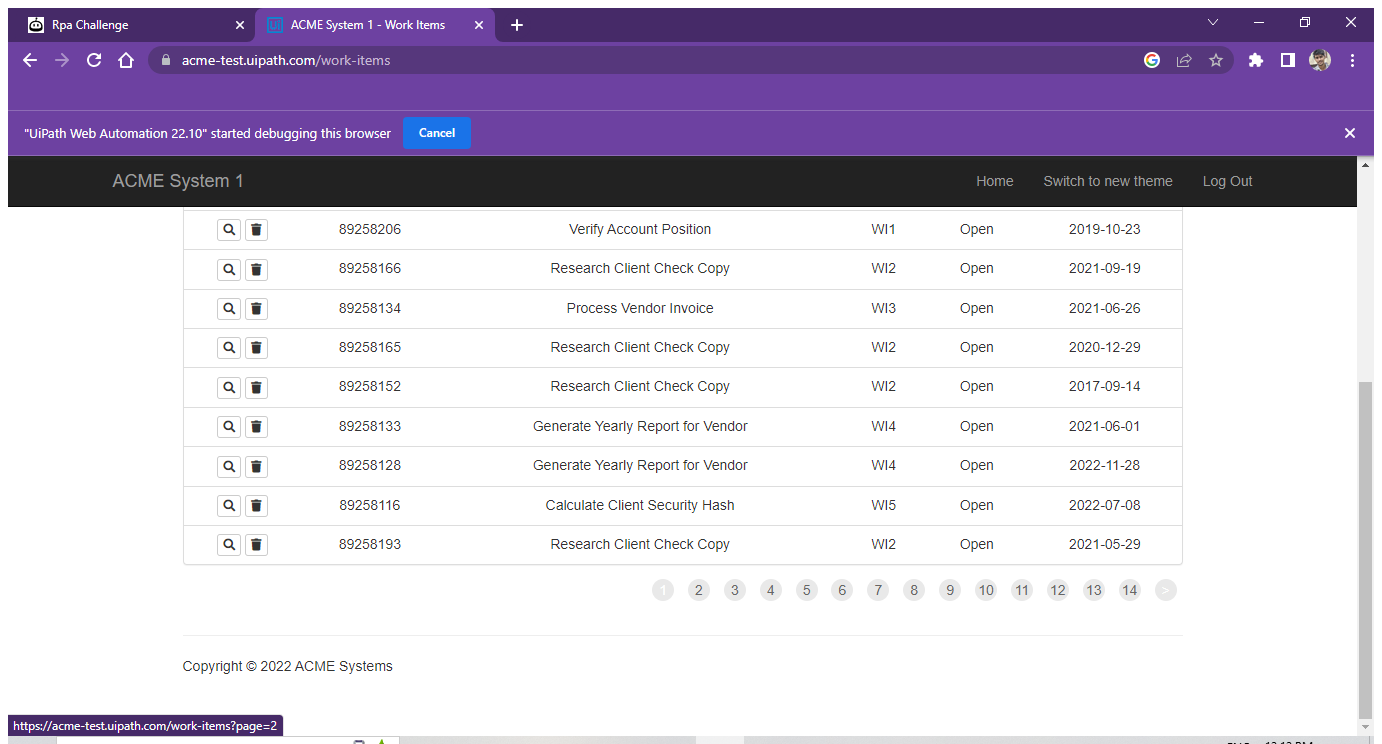
Workflow: datareading

Step 1: Attach Browser 'ACMESyste Page' in window 'ACME System 1 - Work Items' (chrome.exe)

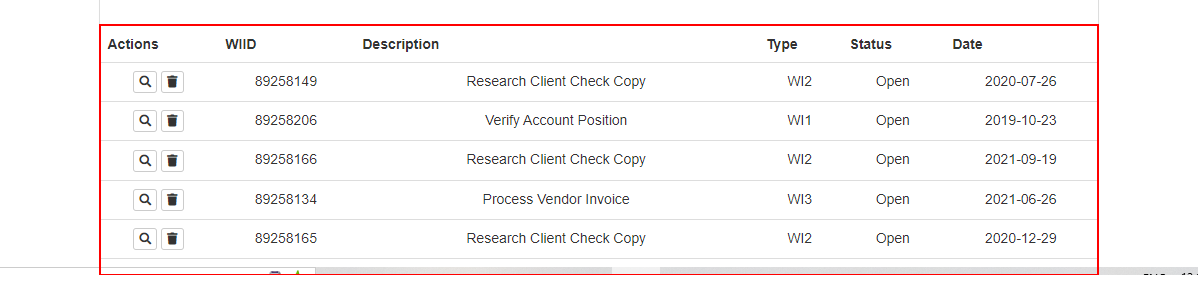
Step 2: get-text from the table